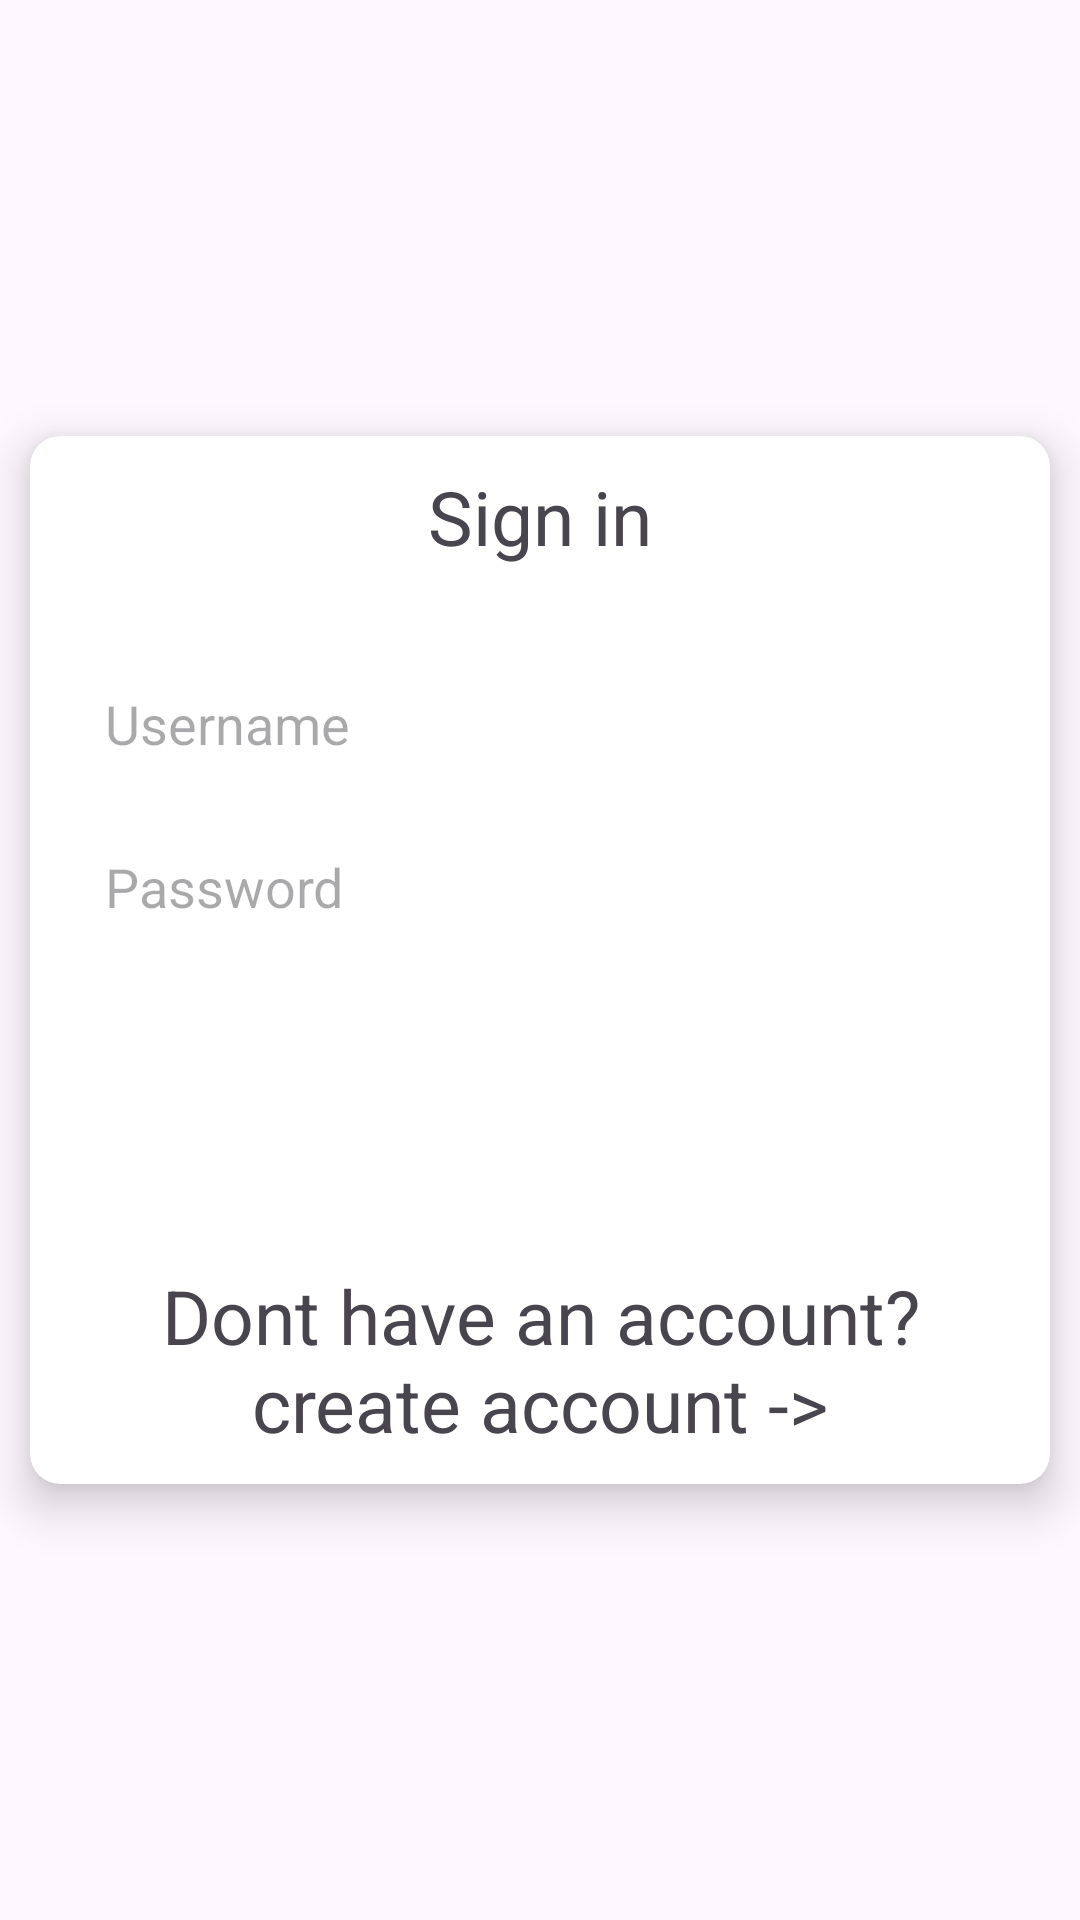

Write the Android layout XML for this screen, with the resource values it uses.
<!-- AndroidManifest.xml: application theme Theme.PublicHealthCareDemo -->
<!-- res/layout/fragment_sign_in.xml -->
<?xml version="1.0" encoding="utf-8"?>
<FrameLayout xmlns:android="http://schemas.android.com/apk/res/android"
    xmlns:tools="http://schemas.android.com/tools"
    android:layout_width="match_parent"
    android:layout_height="match_parent"
    xmlns:app="http://schemas.android.com/apk/res-auto"
    tools:context=".fragment.SignInFragment">

    <androidx.cardview.widget.CardView
        android:layout_gravity="center_vertical"
        android:layout_width="match_parent"
        android:layout_height="wrap_content"
        android:layout_margin="10dp"
        app:cardCornerRadius="10dp"
        android:elevation="9dp"
        app:cardElevation="9dp"
        app:contentPaddingRight="10dp"
        app:contentPaddingLeft="10dp"
        app:contentPaddingTop="10dp"
        app:contentPaddingBottom="10dp"
        >
        <androidx.appcompat.widget.LinearLayoutCompat
            android:gravity="center_vertical"
            android:layout_width="match_parent"
            android:layout_height="wrap_content"
            android:orientation="vertical"
            android:visibility="visible">
            <TextView
                android:layout_width="match_parent"
                android:layout_height="wrap_content"
                android:text="Sign in"
                android:gravity="center"
                android:textSize="25sp"
                android:layout_marginBottom="25dp"/>
            <androidx.appcompat.widget.AppCompatEditText
                android:id="@+id/et_name"
                android:background="@drawable/edittextback"
                android:layout_margin="5dp"
                android:inputType="text"
                android:layout_gravity="center_vertical"
                android:gravity="center_vertical"
                android:layout_width="match_parent"
                android:layout_height="wrap_content"
                android:layout_centerHorizontal="true"
                android:layout_centerVertical="true"
                android:minHeight="30dp"
                android:hint="Username"
                android:padding="10dp"
                android:textColor="@color/black"
                android:textAllCaps="false"
                android:elevation="9dp"
                />

            <androidx.appcompat.widget.AppCompatEditText
                android:id="@+id/et_password"
                android:background="@drawable/edittextback"
                android:layout_margin="5dp"
                android:inputType="textPassword"
                android:layout_gravity="center_vertical"
                android:gravity="center_vertical"
                android:layout_width="match_parent"
                android:layout_height="wrap_content"
                android:layout_centerHorizontal="true"
                android:layout_centerVertical="true"
                android:minHeight="35dp"
                android:lines="1"
                android:hint="Password"
                android:padding="10dp"
                android:textColor="@color/black"
                android:textAllCaps="false"
                android:elevation="9dp"
                />


            <View
                android:layout_marginTop="20dp"
                android:layout_above="@id/layout"
                android:layout_marginHorizontal="20dp"
                android:background="@color/lightgray"
                android:layout_width="match_parent"
                android:layout_height="1dp"/>
            <androidx.appcompat.widget.LinearLayoutCompat
                android:id="@+id/layout"
                android:layout_marginVertical="10dp"
                android:layout_alignParentBottom="true"
                android:layout_marginHorizontal="5dp"
                android:gravity="center"
                android:layout_gravity="center"
                android:orientation="horizontal"
                android:layout_width="match_parent"
                android:layout_height="wrap_content">
                <androidx.appcompat.widget.AppCompatButton
                    android:layout_margin="5dp"
                    android:background="@drawable/edittextback"
                    android:backgroundTint="@color/purple_700"
                    android:layout_gravity="center"
                    android:id="@+id/btn_login"
                    android:textColor="@color/white"
                    android:textSize="15sp"
                    android:minWidth="120dp"
                    android:textAllCaps="false"
                    android:layout_width="wrap_content"
                    android:layout_height="wrap_content"
                    android:padding="5dp"
                    android:elevation="10dp"
                    android:text="Sign In" />

            </androidx.appcompat.widget.LinearLayoutCompat>



            <TextView
                android:layout_width="match_parent"
                android:layout_height="wrap_content"
                android:id="@+id/btn_create_account"
                android:gravity="center"
                android:text="Dont have an account? create account ->"
                android:textSize="25sp"/>



        </androidx.appcompat.widget.LinearLayoutCompat>

    </androidx.cardview.widget.CardView>


</FrameLayout>
<!-- resources referenced by this layout -->
<resources>
  <style name="Theme.PublicHealthCareDemo" parent="Base.Theme.PublicHealthCareDemo" />
  <style name="Base.Theme.PublicHealthCareDemo" parent="Theme.Material3.DayNight.NoActionBar">
          
          
      </style>
  <!-- not gathered from this repository: default colours our renderer supplied (Android Studio template values) -->
  <color name="purple_700">#FF3700B3</color>
  <color name="black">#FF000000</color>
  <color name="white">#FFFFFFFF</color>
</resources>
